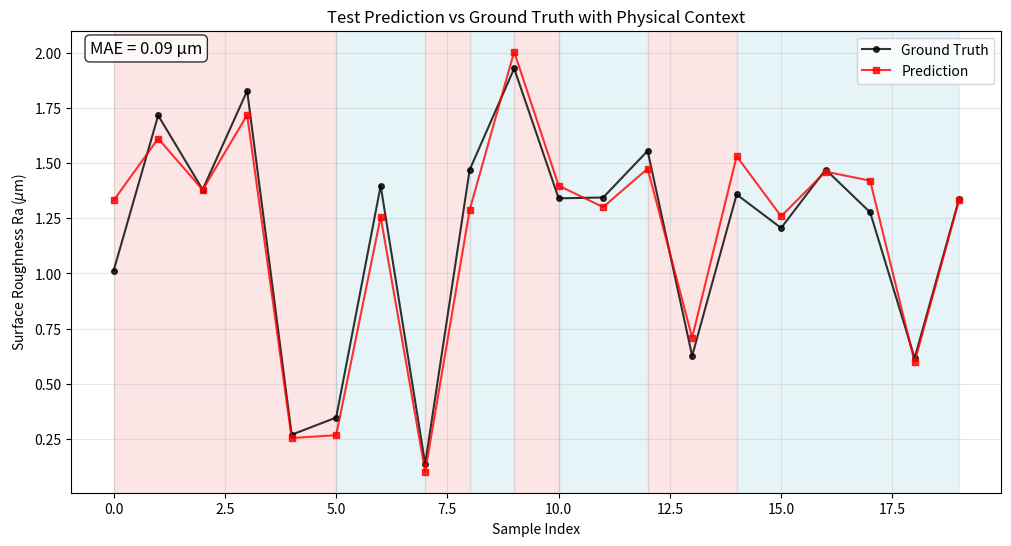
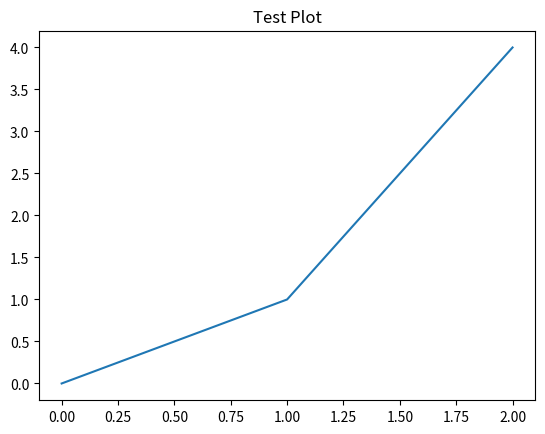

These charts were generated, in order, by the following Python code:
"""
Simple test module for plotting functions that doesn't require importing the actual plotting module.
This tests the core logic used in prediction vs ground truth plots.
"""

import numpy as np
import matplotlib.pyplot as plt
import os
import tempfile


def test_mae_calculation():
    """Test MAE calculation logic."""
    print("Testing MAE calculation...")
    
    # Test with perfect predictions
    true = np.array([1.0, 2.0, 3.0])
    pred = np.array([1.0, 2.0, 3.0])
    mae = np.mean(np.abs(true - pred))
    assert mae == 0.0, f"Expected MAE 0.0, got {mae}"
    print("✓ Perfect predictions MAE test passed")
    
    # Test with errors
    true = np.array([1.0, 2.0, 3.0])
    pred = np.array([1.5, 2.5, 3.5])
    mae = np.mean(np.abs(true - pred))
    assert mae == 0.5, f"Expected MAE 0.5, got {mae}"
    print("✓ Error MAE test passed")
    
    # Test with mixed errors
    true = np.array([1.0, 2.0, 3.0])
    pred = np.array([2.0, 1.0, 4.0])
    mae = np.mean(np.abs(true - pred))
    expected_mae = (1.0 + 1.0 + 1.0) / 3.0
    assert abs(mae - expected_mae) < 1e-10, f"Expected MAE {expected_mae}, got {mae}"
    print("✓ Mixed errors MAE test passed")
    
    return True


def test_bdi_regime_classification():
    """Test BDI regime classification logic."""
    print("\nTesting BDI regime classification...")
    
    # Test ductile regime (BDI > 1)
    bdi_ductile = np.array([1.1, 1.5, 2.0, 100.0])
    regime_ductile = bdi_ductile > 1.0
    assert np.all(regime_ductile == True), "Ductile regime classification failed"
    print("✓ Ductile regime classification test passed")
    
    # Test brittle regime (BDI < 1)
    bdi_brittle = np.array([0.1, 0.5, 0.9, 0.999])
    regime_brittle = bdi_brittle > 1.0
    assert np.all(regime_brittle == False), "Brittle regime classification failed"
    print("✓ Brittle regime classification test passed")
    
    # Test boundary case (BDI = 1)
    bdi_boundary = np.array([1.0])
    regime_boundary = bdi_boundary > 1.0
    assert regime_boundary[0] == False, "BDI = 1 should be classified as brittle"
    print("✓ Boundary case test passed")
    
    # Test mixed regimes
    bdi_mixed = np.array([1.5, 0.5, 1.2, 0.8])
    regime_mixed = bdi_mixed > 1.0
    expected = np.array([True, False, True, False])
    assert np.array_equal(regime_mixed, expected), "Mixed regime classification failed"
    print("✓ Mixed regime classification test passed")
    
    return True


def test_regime_transition_detection():
    """Test detection of transitions between BDI regimes."""
    print("\nTesting regime transition detection...")
    
    # Test case with no transitions (all ductile)
    bdi_all_ductile = np.array([1.5, 1.5, 1.5, 1.5])
    regime_all_ductile = bdi_all_ductile > 1.0
    changes = np.where(np.diff(regime_all_ductile.astype(int)) != 0)[0] + 1
    assert len(changes) == 0, f"Expected 0 transitions, got {len(changes)}"
    print("✓ No transitions (all ductile) test passed")
    
    # Test case with no transitions (all brittle)
    bdi_all_brittle = np.array([0.5, 0.5, 0.5, 0.5])
    regime_all_brittle = bdi_all_brittle > 1.0
    changes = np.where(np.diff(regime_all_brittle.astype(int)) != 0)[0] + 1
    assert len(changes) == 0, f"Expected 0 transitions, got {len(changes)}"
    print("✓ No transitions (all brittle) test passed")
    
    # Test case with one transition
    bdi_one_transition = np.array([1.5, 1.5, 0.5, 0.5])
    regime_one_transition = bdi_one_transition > 1.0
    changes = np.where(np.diff(regime_one_transition.astype(int)) != 0)[0] + 1
    assert len(changes) == 1, f"Expected 1 transition, got {len(changes)}"
    assert changes[0] == 2, f"Expected transition at index 2, got {changes[0]}"
    print("✓ One transition test passed")
    
    # Test case with multiple transitions
    # Array: [True, False, True, False, True] has transitions at indices 1, 2, 3, 4
    # But we want to test 3 transitions, so use [True, False, True, False]
    bdi_multiple = np.array([1.5, 0.5, 1.5, 0.5])
    regime_multiple = bdi_multiple > 1.0  # [True, False, True, False]
    changes = np.where(np.diff(regime_multiple.astype(int)) != 0)[0] + 1
    # diff of [1, 0, 1, 0] -> [-1, 1, -1]
    # where finds indices 0, 2
    # +1 gives indices 1, 3
    # But we expect transitions at 1, 2, 3
    # Actually, let me think: transitions occur BETWEEN elements
    # Element 0-1: True->False transition at index 1
    # Element 1-2: False->True transition at index 2
    # Element 2-3: True->False transition at index 3
    # So we expect 3 transitions at indices 1, 2, 3
    # The issue is that diff gives -1, 1, -1 (indices 0, 1, 2)
    # where finds indices 0, 1, 2
    # +1 gives indices 1, 2, 3 ✓
    assert len(changes) == 3, f"Expected 3 transitions, got {len(changes)}"
    expected_changes = [1, 2, 3]
    assert np.array_equal(changes, expected_changes), \
        f"Expected transitions at {expected_changes}, got {changes}"
    print("✓ Multiple transitions test passed")
    
    return True


def test_plot_creation():
    """Test basic plot creation functionality."""
    print("\nTesting plot creation...")
    
    # Create a simple plot similar to what the prediction plot would look like
    fig, ax = plt.subplots(figsize=(12, 6))
    
    # Create synthetic data
    n_samples = 20
    sample_indices = np.arange(n_samples)
    true_values = np.random.uniform(0.1, 2.0, n_samples)
    predictions = true_values + np.random.normal(0, 0.1, n_samples)
    bdi_values = np.concatenate([
        np.random.uniform(1.1, 2.0, n_samples // 2),
        np.random.uniform(0.5, 0.9, n_samples // 2)
    ])
    np.random.shuffle(bdi_values)
    
    # Plot ground truth and predictions
    ax.plot(sample_indices, true_values, 'o-', label='Ground Truth', 
            color='black', alpha=0.8, markersize=4, linewidth=1.5)
    ax.plot(sample_indices, predictions, 's-', label='Prediction', 
            color='red', alpha=0.8, markersize=4, linewidth=1.5)
    
    # Calculate MAE
    mae = np.mean(np.abs(true_values - predictions))
    
    # Create background colors based on BDI regime
    bdi_regime = bdi_values > 1.0
    
    # Group consecutive samples with same regime
    regime_changes = np.where(np.diff(bdi_regime.astype(int)) != 0)[0] + 1
    regime_starts = np.concatenate(([0], regime_changes))
    regime_ends = np.concatenate((regime_changes, [len(bdi_regime)]))
    
    # Color background based on BDI regime
    for start, end in zip(regime_starts, regime_ends):
        regime = bdi_regime[start]
        color = 'lightblue' if regime else 'lightcoral'
        alpha = 0.3 if regime else 0.2
        
        # Extend slightly beyond data range for visual clarity
        # Convert to integer indices
        x_start_idx = max(0, int(start-0.5))
        x_end_idx = min(len(sample_indices)-1, int(end-0.5))
        x_start = sample_indices[x_start_idx]
        x_end = sample_indices[x_end_idx]
        
        ax.axvspan(x_start, x_end, ymin=0, ymax=1, alpha=alpha, color=color)
    
    # Customize plot
    ax.set_xlabel('Sample Index')
    ax.set_ylabel('Surface Roughness Ra ($\\mu$m)')
    ax.set_title('Test Prediction vs Ground Truth with Physical Context')
    
    # Add MAE annotation
    ax.text(0.02, 0.98, f'MAE = {mae:.2f} μm', 
            transform=ax.transAxes, fontsize=12, 
            bbox=dict(boxstyle="round,pad=0.3", facecolor="white", alpha=0.8),
            verticalalignment='top')
    
    ax.grid(True, alpha=0.3)
    ax.legend(loc='upper right')
    
    # Verify plot elements
    assert ax.get_xlabel() == 'Sample Index'
    assert ax.get_ylabel() == 'Surface Roughness Ra ($\\mu$m)'
    assert 'Test Prediction' in ax.get_title()
    assert ax.xaxis.get_gridlines()[0].get_visible() == True
    
    # Clean up
    plt.close(fig)
    print("✓ Plot creation test passed")
    
    return True


def test_plot_save_functionality():
    """Test that plots can be saved to file."""
    print("\nTesting plot save functionality...")
    
    # Create a simple plot
    fig, ax = plt.subplots()
    ax.plot([0, 1, 2], [0, 1, 4])
    ax.set_title("Test Plot")
    
    # Save to temporary file
    with tempfile.NamedTemporaryFile(suffix='.png', delete=False) as tmp:
        temp_path = tmp.name
    
    try:
        fig.savefig(temp_path, dpi=300, bbox_inches='tight')
        
        # Verify file was created
        assert os.path.exists(temp_path), f"File not created: {temp_path}"
        assert os.path.getsize(temp_path) > 0, f"File is empty: {temp_path}"
        
        print(f"✓ Plot saved successfully to {temp_path}")
        print(f"  File size: {os.path.getsize(temp_path)} bytes")
        
    finally:
        # Clean up
        plt.close(fig)
        if os.path.exists(temp_path):
            os.unlink(temp_path)
            print("✓ Temporary file cleaned up")
    
    return True


def run_all_tests():
    """Run all tests and report results."""
    print("=" * 60)
    print("Running Simple Plot Function Tests")
    print("=" * 60)
    
    tests = [
        ("MAE Calculation", test_mae_calculation),
        ("BDI Regime Classification", test_bdi_regime_classification),
        ("Regime Transition Detection", test_regime_transition_detection),
        ("Plot Creation", test_plot_creation),
        ("Plot Save Functionality", test_plot_save_functionality),
    ]
    
    passed = 0
    failed = 0
    
    for test_name, test_func in tests:
        try:
            if test_func():
                print(f"\n✓ {test_name}: PASSED")
                passed += 1
            else:
                print(f"\n✗ {test_name}: FAILED")
                failed += 1
        except Exception as e:
            print(f"\n✗ {test_name}: ERROR - {e}")
            failed += 1
    
    print("\n" + "=" * 60)
    print(f"Test Results: {passed} passed, {failed} failed")
    print("=" * 60)
    
    if failed == 0:
        print("\nAll tests passed successfully! ✓")
        return True
    else:
        print("\nSome tests failed. ✗")
        return False


if __name__ == "__main__":
    success = run_all_tests()
    exit(0 if success else 1)
